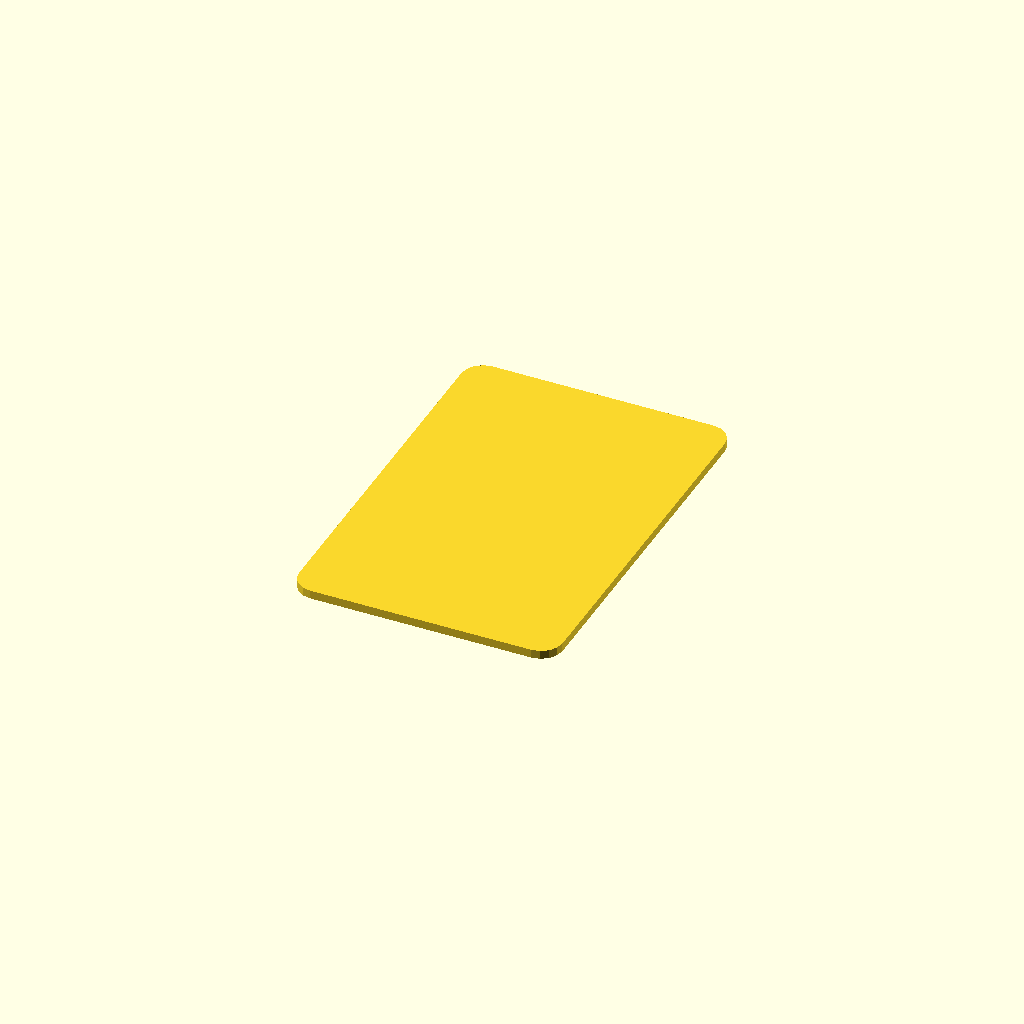
Cell 1 — every parameter at its default value.
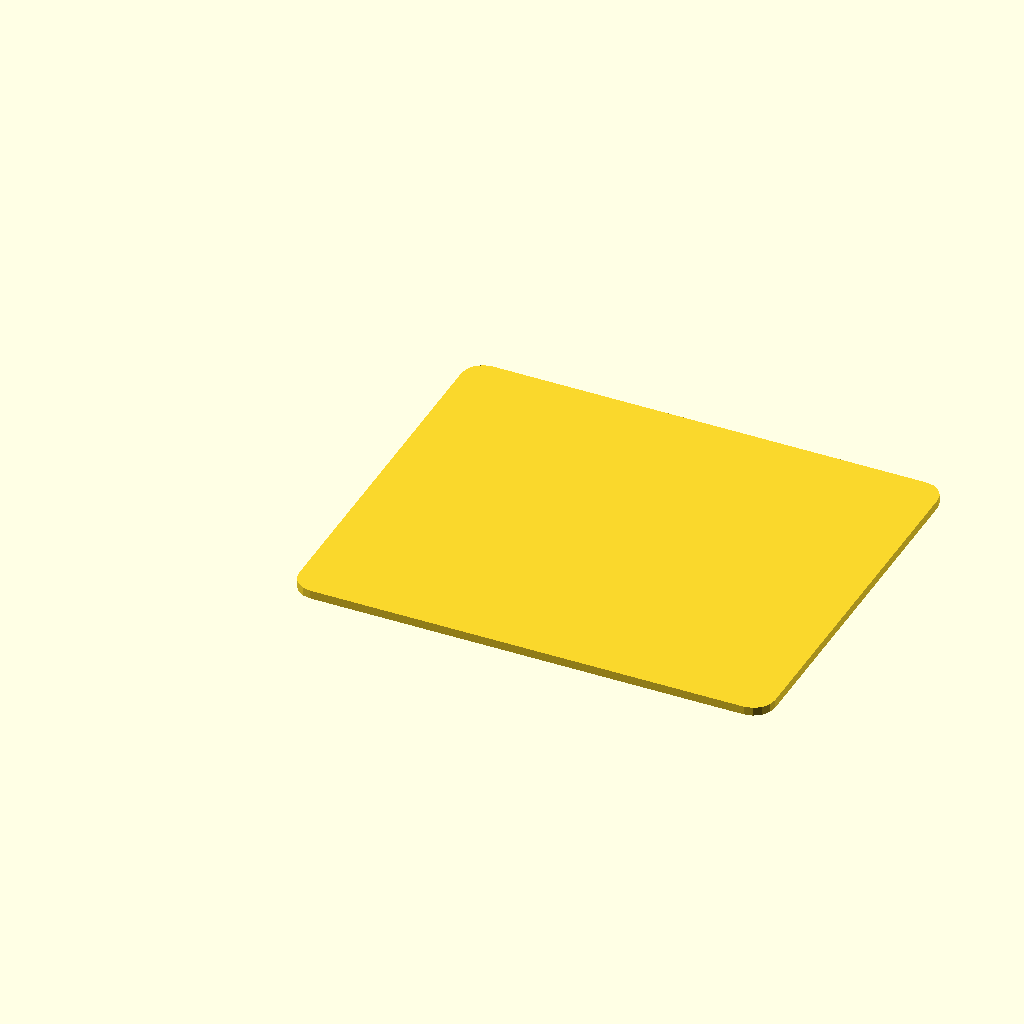
Cell 2: badgeWidth = 100 (everything else at default).
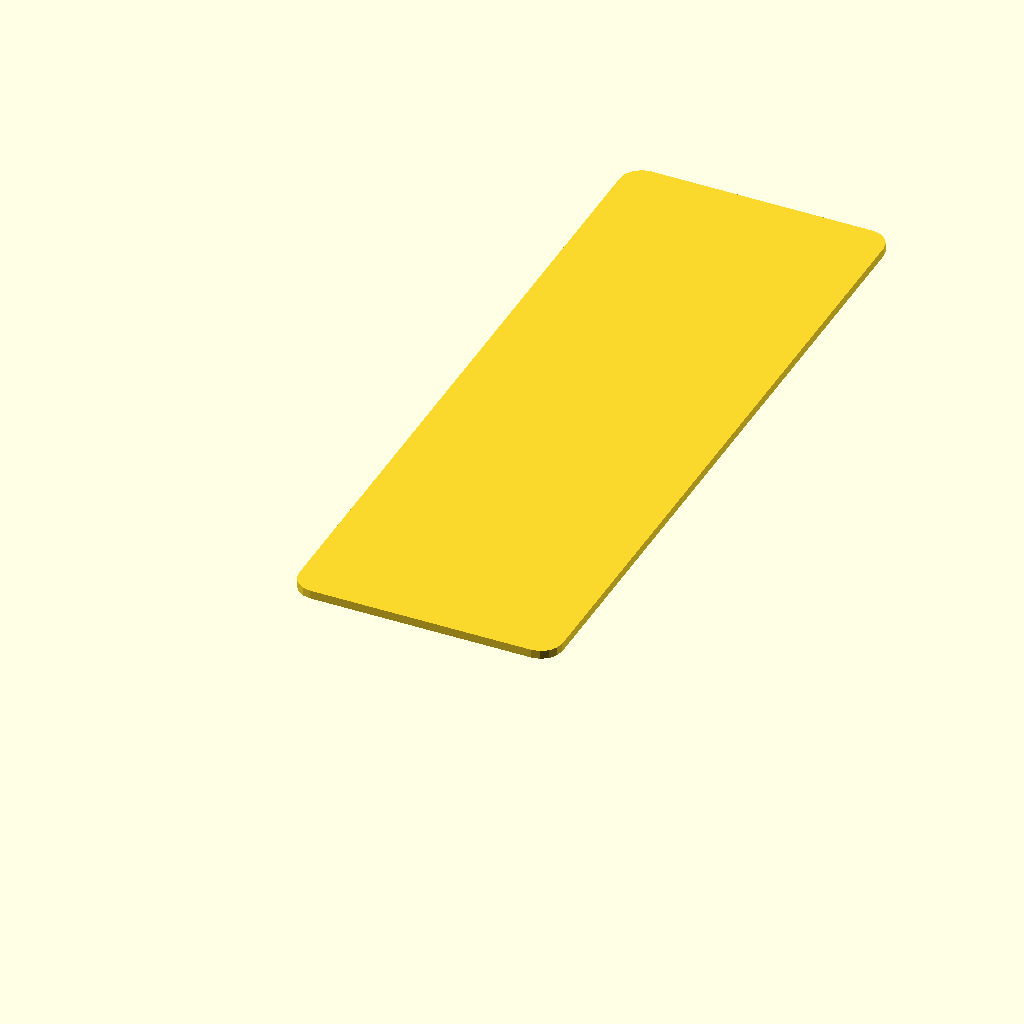
Cell 3: badgeHeight = 160 (everything else at default).
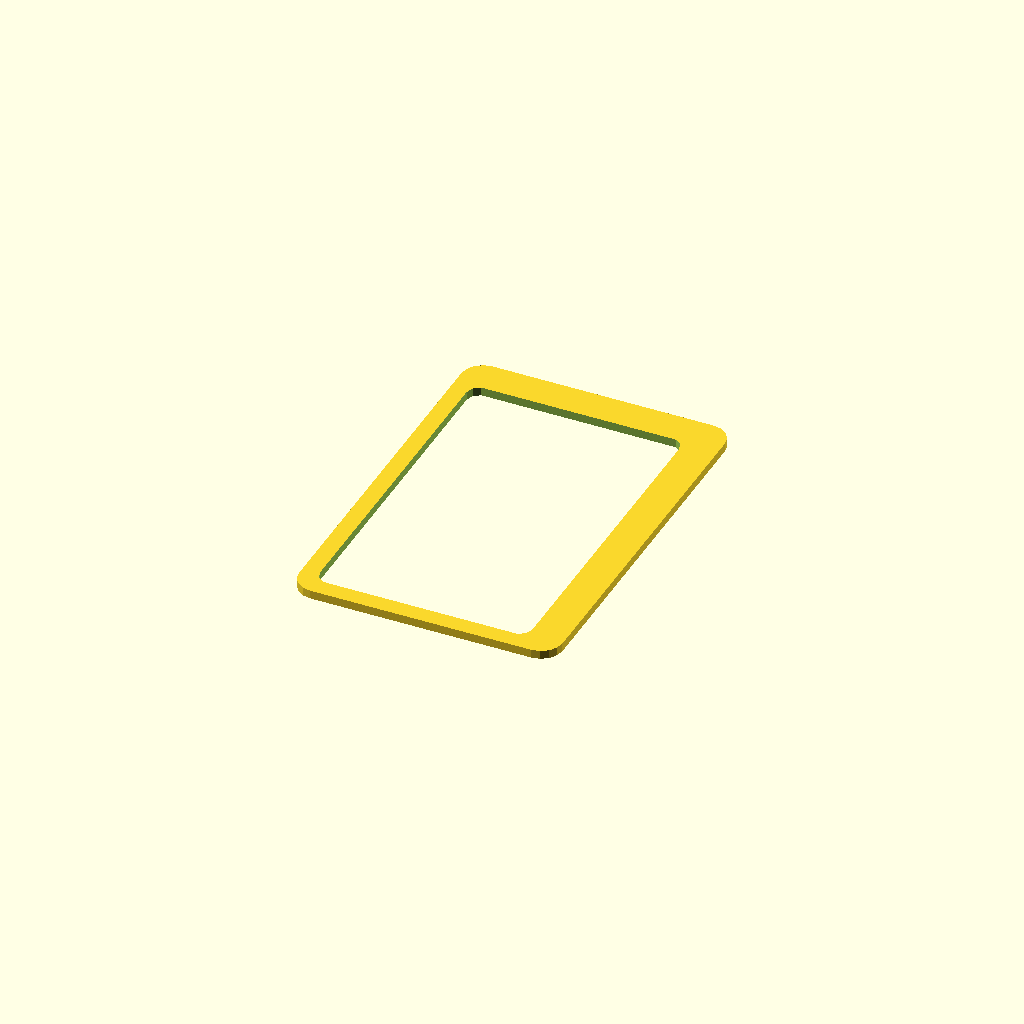
Cell 4: badgeThick = 3 (everything else at default).
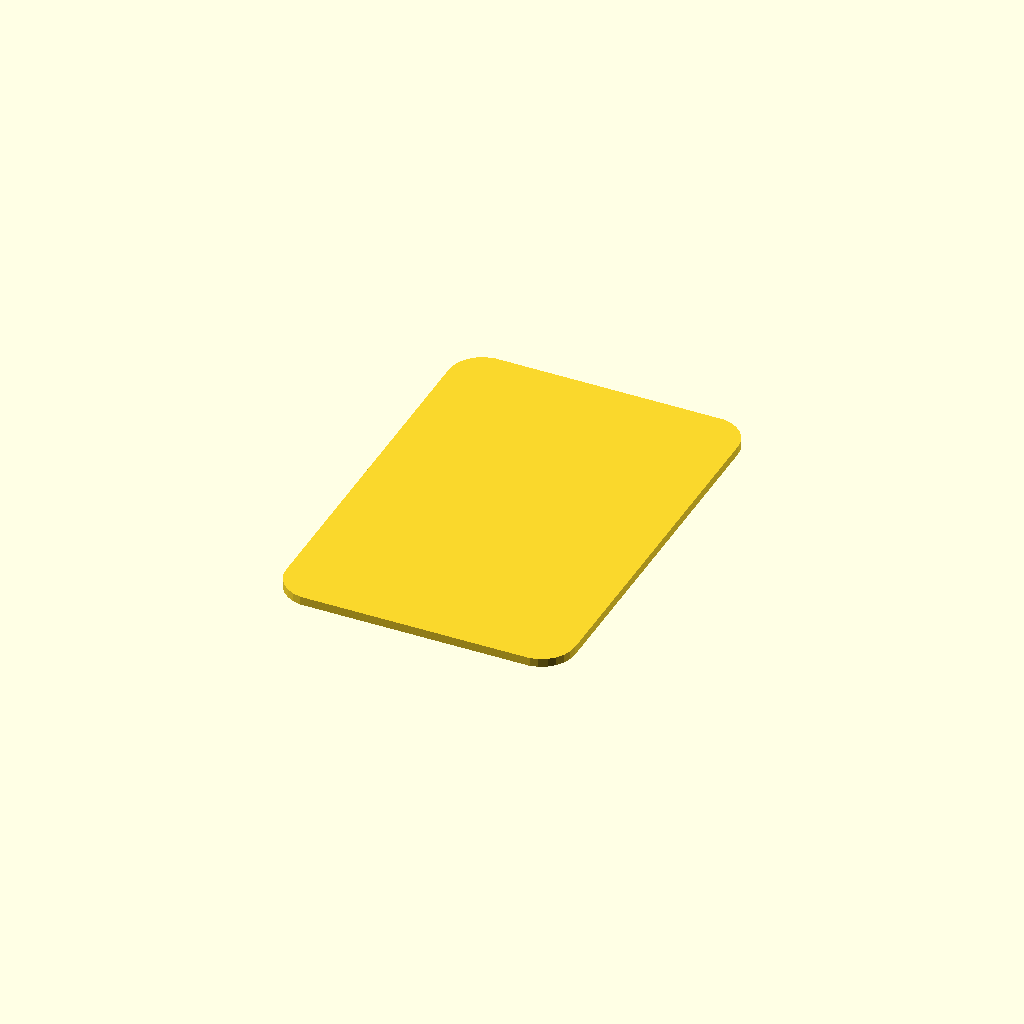
Cell 5: the same model with badgeCornerRad = 6.
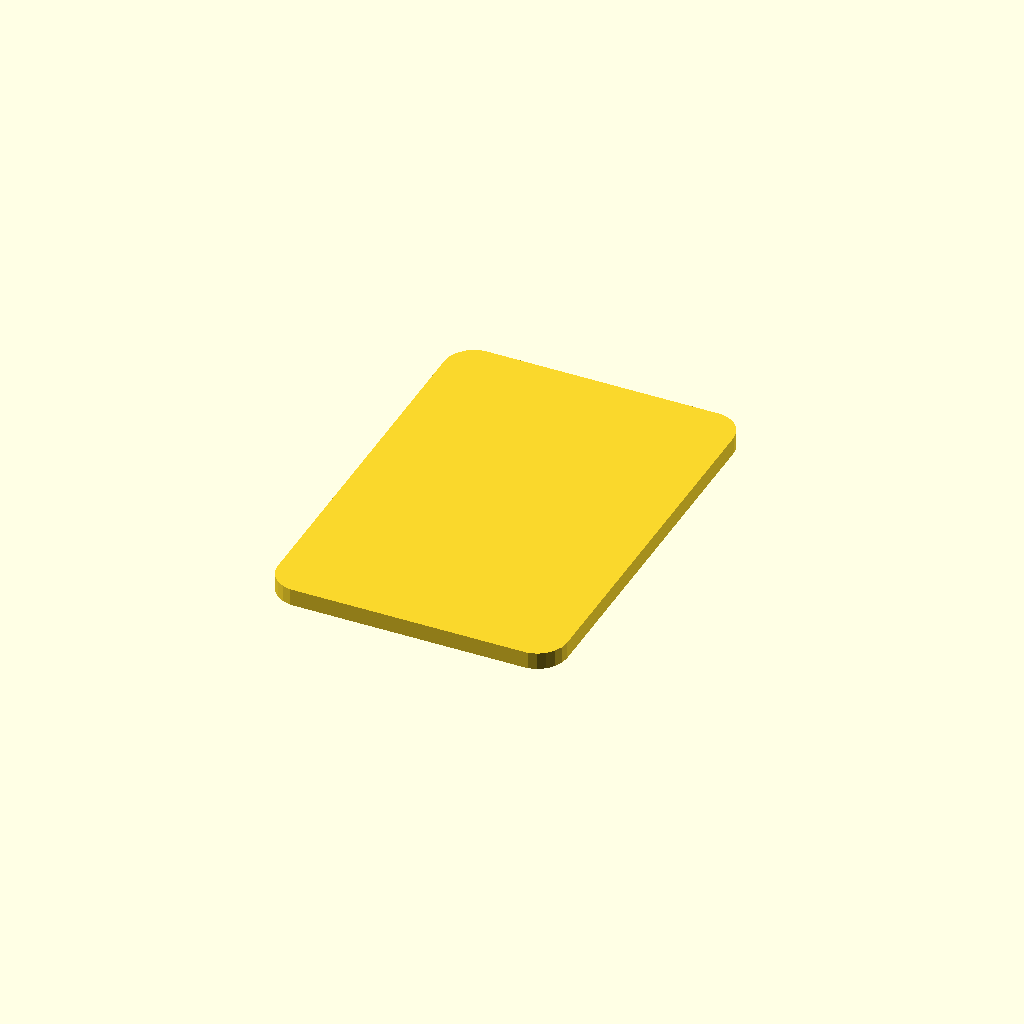
Cell 6: holderThick = 4 (everything else at default).
All cells are drawn from one camera (rotation 55°, 0°, 25°, orthographic, colour scheme Cornfield), so only the parameter changes between them.
Source of the model, misc/badge-holder/src/badge-holder.scad:
badgeWidth = 50;
badgeHeight = 80;
badgeThick = 1.5;
badgeCornerRad = 3;

holderThick = 2;

difference() {
   holderOutline();
   badgeCutout();
}

module badgeCutout() {
   translate([0,0,holderThick/2 - badgeThick/2]) 
      linear_extrude(height=badgeThick) hull() {
         translate([0,0,0])
            circle(r=badgeCornerRad);
         translate([badgeWidth - 2 * badgeCornerRad,0,0])
            circle(r=badgeCornerRad);
         translate([0,badgeHeight - 2 * badgeCornerRad,0])
            circle(r=badgeCornerRad);
         translate([badgeWidth - 2 * badgeCornerRad, badgeHeight - 2 * badgeCornerRad,0])
            circle(r=badgeCornerRad);
      }
}

module holderOutline() {
   holderCornerRad = badgeCornerRad + holderThick;

   linear_extrude(height=holderThick) hull() {
      translate([-1*holderThick,-1*holderThick,0])
         circle(r=holderCornerRad);
      translate([-1*holderThick,badgeHeight,0])
         circle(r=holderCornerRad);
      translate([badgeWidth,-1*holderThick,0])
         circle(r=holderCornerRad);
      translate([badgeWidth,badgeHeight,0])
         circle(r=holderCornerRad);
   }
}
Customizer parameters (derived from the source; name, type, default, range or options):
badgeWidth: number, default 50
badgeHeight: number, default 80
badgeThick: number, default 1.5
badgeCornerRad: number, default 3
holderThick: number, default 2
